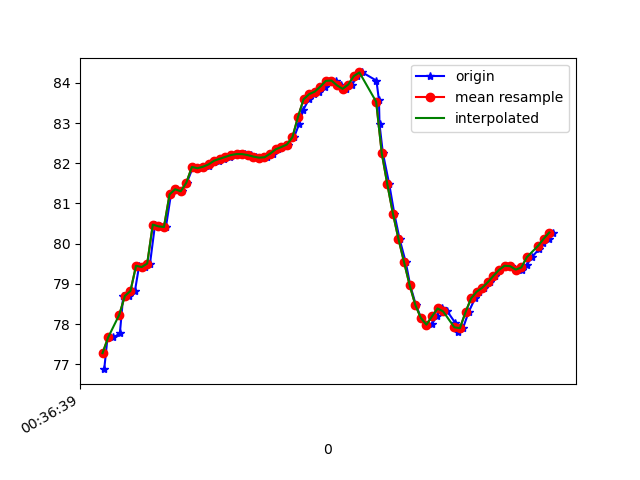

The file beside this chart, header and first rows:
1617669399106, 365035734479073, 76.87727, 11.016236, -18.573563
1617669399118, 365035753709843, 77.68, 11.87, -18.09
1617669399139, 365035772940613, 77.67, 11.73, -17.97
1617669399162, 365035792171383, 77.77, 11.86, -17.55
1617669399174, 365035811402153, 78.7, 12.82, -18.34
1617669399193, 365035830632923, 78.7, 12.75, -17.96
1617669399216, 365035849863693, 78.82, 12.94, -17.39
1617669399231, 365035869094463, 79.45, 13.56, -18.42
1617669399251, 365035888325233, 79.42, 13.43, -18.13
1617669399270, 365035907693192, 79.5, 13.62, -17.56
1617669399288, 365035926923962, 80.47, 14.65, -18.25
1617669399307, 365035946154732, 80.43, 14.48, -18.17
1617669399327, 365035965385502, 80.41, 14.5, -17.58
1617669399345, 365035984616272, 81.22, 15.49, -17.12
1617669399364, 365036003847042, 81.35, 15.53, -17.57
1617669399384, 365036023077812, 81.3, 15.42, -17.02
1617669399402, 365036042308582, 81.52, 15.72, -16.5
1617669399424, 365036061539352, 81.91, 15.95, -17.32
1617669399441, 365036080770122, 81.88, 15.78, -17.08
1617669399460, 365036100000892, 81.91, 15.78, -16.37
1617669399481, 365036119231662, 81.92, 15.75, -16.19
1617669399498, 365036138462432, 82.02, 15.87, -15.97
1617669399518, 365036157693202, 82.06, 15.95, -15.87
1617669399535, 365036176923972, 82.11, 16.07, -15.76
1617669399555, 365036196154742, 82.16, 16.2, -15.66
1617669399573, 365036215385512, 82.2, 16.35, -15.55
1617669399593, 365036234616282, 82.23, 16.46, -15.44
1617669399612, 365036253847052, 82.23, 16.55, -15.31
1617669399631, 365036273077822, 82.2, 16.64, -15.17
1617669399650, 365036292308592, 82.17, 16.75, -15.05
1617669399671, 365036311539362, 82.14, 16.85, -14.97
1617669399688, 365036330770132, 82.15, 16.89, -14.94
1617669399709, 365036350000902, 82.24, 16.84, -15.02
1617669399727, 365036369231672, 82.35, 16.58, -15.31
1617669399744, 365036388462442, 82.4, 16.03, -15.9
1617669399764, 365036407693212, 82.46, 15.25, -16.83
1617669399786, 365036426923982, 82.65, 14.46, -18.15
1617669399804, 365036446154752, 82.97, 13.83, -19.9
1617669399819, 365036465385522, 83.33, 13.09, -21.99
1617669399839, 365036484616292, 83.59, 12.07, -24.32
1617669399859, 365036503847062, 83.72, 10.8, -26.79
1617669399877, 365036523077832, 83.78, 9.471, -29.37
1617669399895, 365036542308602, 83.91, 8.144, -32.03
1617669399916, 365036561539372, 84.05, 6.723, -34.74
1617669399935, 365036580770142, 84.06, 5.147, -37.41
1617669399954, 365036600000912, 83.94, 3.547, -39.94
1617669399971, 365036619231682, 83.85, 2.107, -42.48
1617669399994, 365036638462452, 83.96, 0.8955, -44.96
1617669400013, 365036657693222, 84.17, -0.1418, -47.34
1617669400031, 365036676923992, 84.26, -1.101, -49.62
1617669400081, 365036696154762, 84.06, -2.107, -52.04
1617669400090, 365036715385532, 83.57, -3.178, -54.58
1617669400092, 365036734616302, 82.97, -4.218, -56.86
1617669400104, 365036753847072, 82.25, -5.215, -58.74
1617669400127, 365036773077842, 81.47, -6.082, -60.2
1617669400145, 365036792308612, 80.75, -6.729, -61.2
1617669400164, 365036811539382, 80.11, -7.156, -61.71
1617669400186, 365036830770152, 79.54, -7.382, -61.69
1617669400202, 365036850000922, 78.96, -7.447, -61.14
1617669400222, 365036869231692, 78.48, -7.274, -60.08
1617669400241, 365036888462462, 78.15, -6.787, -58.52
... 25 more rows
